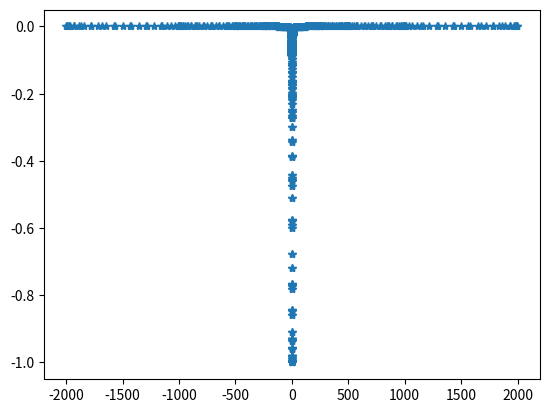

Source code (Python):
import matplotlib.pyplot as plt
import numpy as np
from scipy.integrate import quad


def quad_recorded(func, *args, **kwargs):
    """
    use scipy.integrate.quad, but return the results with additional
    information "nc" and "vc".

    Returns:
        inte_res: the return of scipy.integrate.quad
              nc: the points calculated
              vc: the calculated functiona values
    """
    def func_recorded(x, node_container, value_container):
        res = func(x)
        node_container.append(x)
        value_container.append(res)
        return res
    nc = []
    vc = []
    inte_res = quad(lambda x: func_recorded(x, node_container=nc,
                                            value_container=vc),
                    *args, **kwargs)
    idx = np.argsort(np.array(nc))
    nc = np.array(nc)[idx].tolist()
    vc = np.array(vc)[idx].tolist()
    return inte_res, nc, vc


def f(r, z):
    return 1/(1 + z**2)

def foo(r, z):
    return f(r, z)/(r**2 + z**2)


# check the first term in expansion
r = 0.01
res, nc, vc = quad_recorded(lambda z: foo(r, z), -2, 2, points=[0])
plt.plot(nc, vc, '*')
print('numeric:', res)
print('analytic:', np.pi/r*f(0, 0))
plt.savefig('first-term.png', transparent=True)
plt.clf()


# calculate the Hadamard finite part
def fini(z):
    return f(0, z)/z**2 - f(0, 0)/z**2

res, nc, vc = quad_recorded(fini, -2000, 2000, points=[0])
plt.plot(nc, vc, '*')
# print('numeric:', res)
# print('analytic:', np.pi/r*f(0, 0))
print(res)
plt.savefig('finite-part.png', transparent=True)
